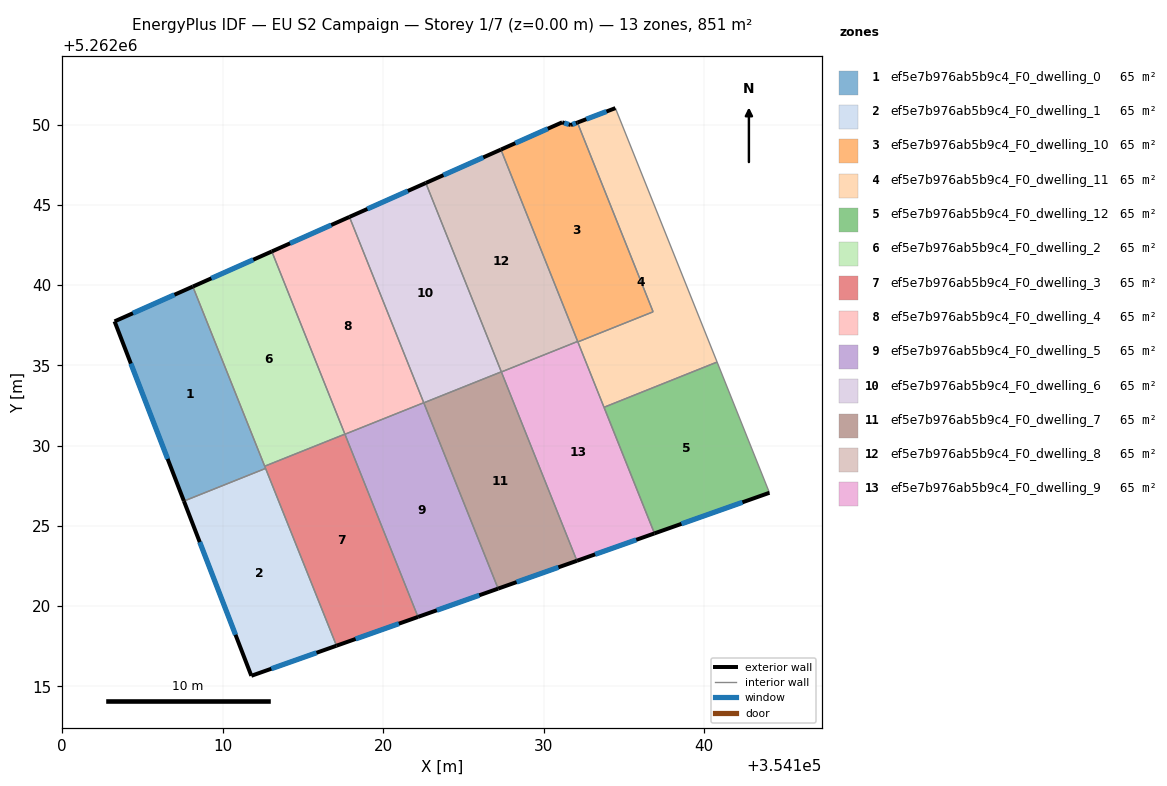
=== STOREY PLAN SPEC (per zone: floor XY polygon, exterior-wall plan segments, windows/doors) ===
zone 1: ef5e7b976ab5b9c4_F0_dwelling_0  (65.4 m²)
  floor: (354108.14, 5262039.91) (354112.67, 5262028.58) (354107.58, 5262026.55) (354103.26, 5262037.74)
  exterior wall: (354103.26, 5262037.74) – (354107.58, 5262026.55)  [12.0 m]
    window: (354104.28, 5262035.11) – (354106.57, 5262029.18)  [10.1 m²]
  exterior wall: (354108.14, 5262039.91) – (354103.26, 5262037.74)  [5.3 m]
    window: (354106.99, 5262039.40) – (354104.41, 5262038.25)  [4.5 m²]
  interior walls: 3
zone 2: ef5e7b976ab5b9c4_F0_dwelling_1  (65.4 m²)
  floor: (354112.67, 5262028.58) (354117.09, 5262017.53) (354111.78, 5262015.66) (354107.58, 5262026.55)
  exterior wall: (354107.58, 5262026.55) – (354111.78, 5262015.66)  [11.7 m]
    window: (354108.57, 5262023.99) – (354110.80, 5262018.21)  [9.8 m²]
  exterior wall: (354111.78, 5262015.66) – (354117.09, 5262017.53)  [5.6 m]
    window: (354113.03, 5262016.10) – (354115.84, 5262017.09)  [4.7 m²]
  interior walls: 2
zone 3: ef5e7b976ab5b9c4_F0_dwelling_10  (65.4 m²)
  floor: (354132.10, 5262050.13) (354136.82, 5262038.34) (354132.13, 5262036.46) (354127.34, 5262048.45) (354131.15, 5262050.15) (354131.69, 5262049.98)
  exterior wall: (354131.15, 5262050.15) – (354127.34, 5262048.45)  [4.2 m]
    window: (354130.26, 5262049.75) – (354128.23, 5262048.85)  [3.5 m²]
  exterior wall: (354131.69, 5262049.98) – (354131.15, 5262050.15)  [0.6 m]
    window: (354131.57, 5262050.02) – (354131.28, 5262050.11)  [0.5 m²]
  exterior wall: (354132.10, 5262050.13) – (354131.69, 5262049.98)  [0.4 m]
    window: (354132.01, 5262050.10) – (354131.79, 5262050.01)  [0.4 m²]
  interior walls: 4
zone 4: ef5e7b976ab5b9c4_F0_dwelling_11  (65.4 m²)
  floor: (354134.47, 5262051.03) (354140.81, 5262035.21) (354133.76, 5262032.39) (354132.13, 5262036.46) (354136.82, 5262038.34) (354132.10, 5262050.13)
  exterior wall: (354134.47, 5262051.03) – (354132.10, 5262050.13)  [2.5 m]
    window: (354133.91, 5262050.82) – (354132.66, 5262050.34)  [2.1 m²]
  interior walls: 5
zone 5: ef5e7b976ab5b9c4_F0_dwelling_12  (65.4 m²)
  floor: (354140.81, 5262035.21) (354144.07, 5262027.06) (354136.90, 5262024.53) (354133.76, 5262032.39)
  exterior wall: (354136.90, 5262024.53) – (354144.07, 5262027.06)  [7.6 m]
    window: (354138.59, 5262025.13) – (354142.39, 5262026.47)  [6.4 m²]
  interior walls: 3
zone 6: ef5e7b976ab5b9c4_F0_dwelling_2  (65.4 m²)
  floor: (354113.06, 5262042.10) (354117.61, 5262030.72) (354112.62, 5262028.72) (354108.14, 5262039.91)
  exterior wall: (354113.06, 5262042.10) – (354108.14, 5262039.91)  [5.4 m]
    window: (354111.90, 5262041.59) – (354109.29, 5262040.43)  [4.5 m²]
  interior walls: 3
zone 7: ef5e7b976ab5b9c4_F0_dwelling_3  (65.4 m²)
  floor: (354117.61, 5262030.72) (354122.17, 5262019.33) (354117.09, 5262017.53) (354112.62, 5262028.72)
  exterior wall: (354117.09, 5262017.53) – (354122.17, 5262019.33)  [5.4 m]
    window: (354118.28, 5262017.95) – (354120.98, 5262018.91)  [4.5 m²]
  interior walls: 4
zone 8: ef5e7b976ab5b9c4_F0_dwelling_4  (65.4 m²)
  floor: (354117.90, 5262044.25) (354122.53, 5262032.67) (354117.61, 5262030.71) (354113.06, 5262042.10)
  exterior wall: (354117.90, 5262044.25) – (354113.06, 5262042.10)  [5.3 m]
    window: (354116.76, 5262043.75) – (354114.19, 5262042.61)  [4.5 m²]
  interior walls: 3
zone 9: ef5e7b976ab5b9c4_F0_dwelling_5  (65.4 m²)
  floor: (354122.53, 5262032.67) (354127.16, 5262021.09) (354122.17, 5262019.33) (354117.61, 5262030.71)
  exterior wall: (354122.17, 5262019.33) – (354127.16, 5262021.09)  [5.3 m]
    window: (354123.34, 5262019.74) – (354125.99, 5262020.68)  [4.5 m²]
  interior walls: 3
zone 10: ef5e7b976ab5b9c4_F0_dwelling_6  (65.4 m²)
  floor: (354122.65, 5262046.37) (354127.36, 5262034.60) (354122.53, 5262032.67) (354117.90, 5262044.25)
  exterior wall: (354122.65, 5262046.37) – (354117.90, 5262044.25)  [5.2 m]
    window: (354121.54, 5262045.87) – (354119.01, 5262044.75)  [4.4 m²]
  interior walls: 3
zone 11: ef5e7b976ab5b9c4_F0_dwelling_7  (65.4 m²)
  floor: (354127.36, 5262034.60) (354132.07, 5262022.83) (354127.16, 5262021.09) (354122.53, 5262032.67)
  exterior wall: (354127.16, 5262021.09) – (354132.07, 5262022.83)  [5.2 m]
    window: (354128.31, 5262021.50) – (354130.92, 5262022.42)  [4.4 m²]
  interior walls: 3
zone 12: ef5e7b976ab5b9c4_F0_dwelling_8  (65.4 m²)
  floor: (354127.34, 5262048.45) (354132.12, 5262036.49) (354127.36, 5262034.59) (354122.65, 5262046.37)
  exterior wall: (354127.34, 5262048.45) – (354122.65, 5262046.37)  [5.1 m]
    window: (354126.24, 5262047.96) – (354123.75, 5262046.86)  [4.3 m²]
  interior walls: 3
zone 13: ef5e7b976ab5b9c4_F0_dwelling_9  (65.4 m²)
  floor: (354132.12, 5262036.49) (354136.90, 5262024.53) (354132.07, 5262022.83) (354127.36, 5262034.59)
  exterior wall: (354132.07, 5262022.83) – (354136.90, 5262024.53)  [5.1 m]
    window: (354133.21, 5262023.23) – (354135.77, 5262024.13)  [4.3 m²]
  interior walls: 5

=== DERIVED (storey summary) ===
Building: EU S2 Campaign
Storey: 1 of 7  (floor level z = 0.00 m)
Storey gross floor area: 850.6 m²
Zones on this storey: 13
  - ef5e7b976ab5b9c4_F0_dwelling_0: floor 65.4 m²; exterior wall 17.3 m (52.0 m²); 2 window(s) 14.6 m²; WWR 28.1%
  - ef5e7b976ab5b9c4_F0_dwelling_1: floor 65.4 m²; exterior wall 17.3 m (51.9 m²); 2 window(s) 14.6 m²; WWR 28.1%
  - ef5e7b976ab5b9c4_F0_dwelling_10: floor 65.4 m²; exterior wall 5.2 m (15.5 m²); 3 window(s) 4.4 m²; WWR 28.1%
  - ef5e7b976ab5b9c4_F0_dwelling_11: floor 65.4 m²; exterior wall 2.5 m (7.6 m²); 1 window(s) 2.1 m²; WWR 28.1%
  - ef5e7b976ab5b9c4_F0_dwelling_12: floor 65.4 m²; exterior wall 7.6 m (22.8 m²); 1 window(s) 6.4 m²; WWR 28.1%
  - ef5e7b976ab5b9c4_F0_dwelling_2: floor 65.4 m²; exterior wall 5.4 m (16.2 m²); 1 window(s) 4.5 m²; WWR 28.1%
  - ef5e7b976ab5b9c4_F0_dwelling_3: floor 65.4 m²; exterior wall 5.4 m (16.2 m²); 1 window(s) 4.5 m²; WWR 28.1%
  - ef5e7b976ab5b9c4_F0_dwelling_4: floor 65.4 m²; exterior wall 5.3 m (15.9 m²); 1 window(s) 4.5 m²; WWR 28.1%
  - ef5e7b976ab5b9c4_F0_dwelling_5: floor 65.4 m²; exterior wall 5.3 m (15.9 m²); 1 window(s) 4.5 m²; WWR 28.1%
  - ef5e7b976ab5b9c4_F0_dwelling_6: floor 65.4 m²; exterior wall 5.2 m (15.6 m²); 1 window(s) 4.4 m²; WWR 28.1%
  - ef5e7b976ab5b9c4_F0_dwelling_7: floor 65.4 m²; exterior wall 5.2 m (15.6 m²); 1 window(s) 4.4 m²; WWR 28.1%
  - ef5e7b976ab5b9c4_F0_dwelling_8: floor 65.4 m²; exterior wall 5.1 m (15.4 m²); 1 window(s) 4.3 m²; WWR 28.1%
  - ef5e7b976ab5b9c4_F0_dwelling_9: floor 65.4 m²; exterior wall 5.1 m (15.4 m²); 1 window(s) 4.3 m²; WWR 28.1%
Zone adjacency (shared interzone walls):
  - ef5e7b976ab5b9c4_F0_dwelling_0 ↔ ef5e7b976ab5b9c4_F0_dwelling_1
  - ef5e7b976ab5b9c4_F0_dwelling_0 ↔ ef5e7b976ab5b9c4_F0_dwelling_2
  - ef5e7b976ab5b9c4_F0_dwelling_0 ↔ ef5e7b976ab5b9c4_F0_dwelling_3
  - ef5e7b976ab5b9c4_F0_dwelling_1 ↔ ef5e7b976ab5b9c4_F0_dwelling_3
  - ef5e7b976ab5b9c4_F0_dwelling_10 ↔ ef5e7b976ab5b9c4_F0_dwelling_11
  - ef5e7b976ab5b9c4_F0_dwelling_10 ↔ ef5e7b976ab5b9c4_F0_dwelling_8
  - ef5e7b976ab5b9c4_F0_dwelling_10 ↔ ef5e7b976ab5b9c4_F0_dwelling_9
  - ef5e7b976ab5b9c4_F0_dwelling_11 ↔ ef5e7b976ab5b9c4_F0_dwelling_12
  - ef5e7b976ab5b9c4_F0_dwelling_11 ↔ ef5e7b976ab5b9c4_F0_dwelling_9
  - ef5e7b976ab5b9c4_F0_dwelling_12 ↔ ef5e7b976ab5b9c4_F0_dwelling_9
  - ef5e7b976ab5b9c4_F0_dwelling_2 ↔ ef5e7b976ab5b9c4_F0_dwelling_3
  - ef5e7b976ab5b9c4_F0_dwelling_2 ↔ ef5e7b976ab5b9c4_F0_dwelling_4
  - ef5e7b976ab5b9c4_F0_dwelling_3 ↔ ef5e7b976ab5b9c4_F0_dwelling_5
  - ef5e7b976ab5b9c4_F0_dwelling_4 ↔ ef5e7b976ab5b9c4_F0_dwelling_5
  - ef5e7b976ab5b9c4_F0_dwelling_4 ↔ ef5e7b976ab5b9c4_F0_dwelling_6
  - ef5e7b976ab5b9c4_F0_dwelling_5 ↔ ef5e7b976ab5b9c4_F0_dwelling_7
  - ef5e7b976ab5b9c4_F0_dwelling_6 ↔ ef5e7b976ab5b9c4_F0_dwelling_7
  - ef5e7b976ab5b9c4_F0_dwelling_6 ↔ ef5e7b976ab5b9c4_F0_dwelling_8
  - ef5e7b976ab5b9c4_F0_dwelling_7 ↔ ef5e7b976ab5b9c4_F0_dwelling_9
  - ef5e7b976ab5b9c4_F0_dwelling_8 ↔ ef5e7b976ab5b9c4_F0_dwelling_9